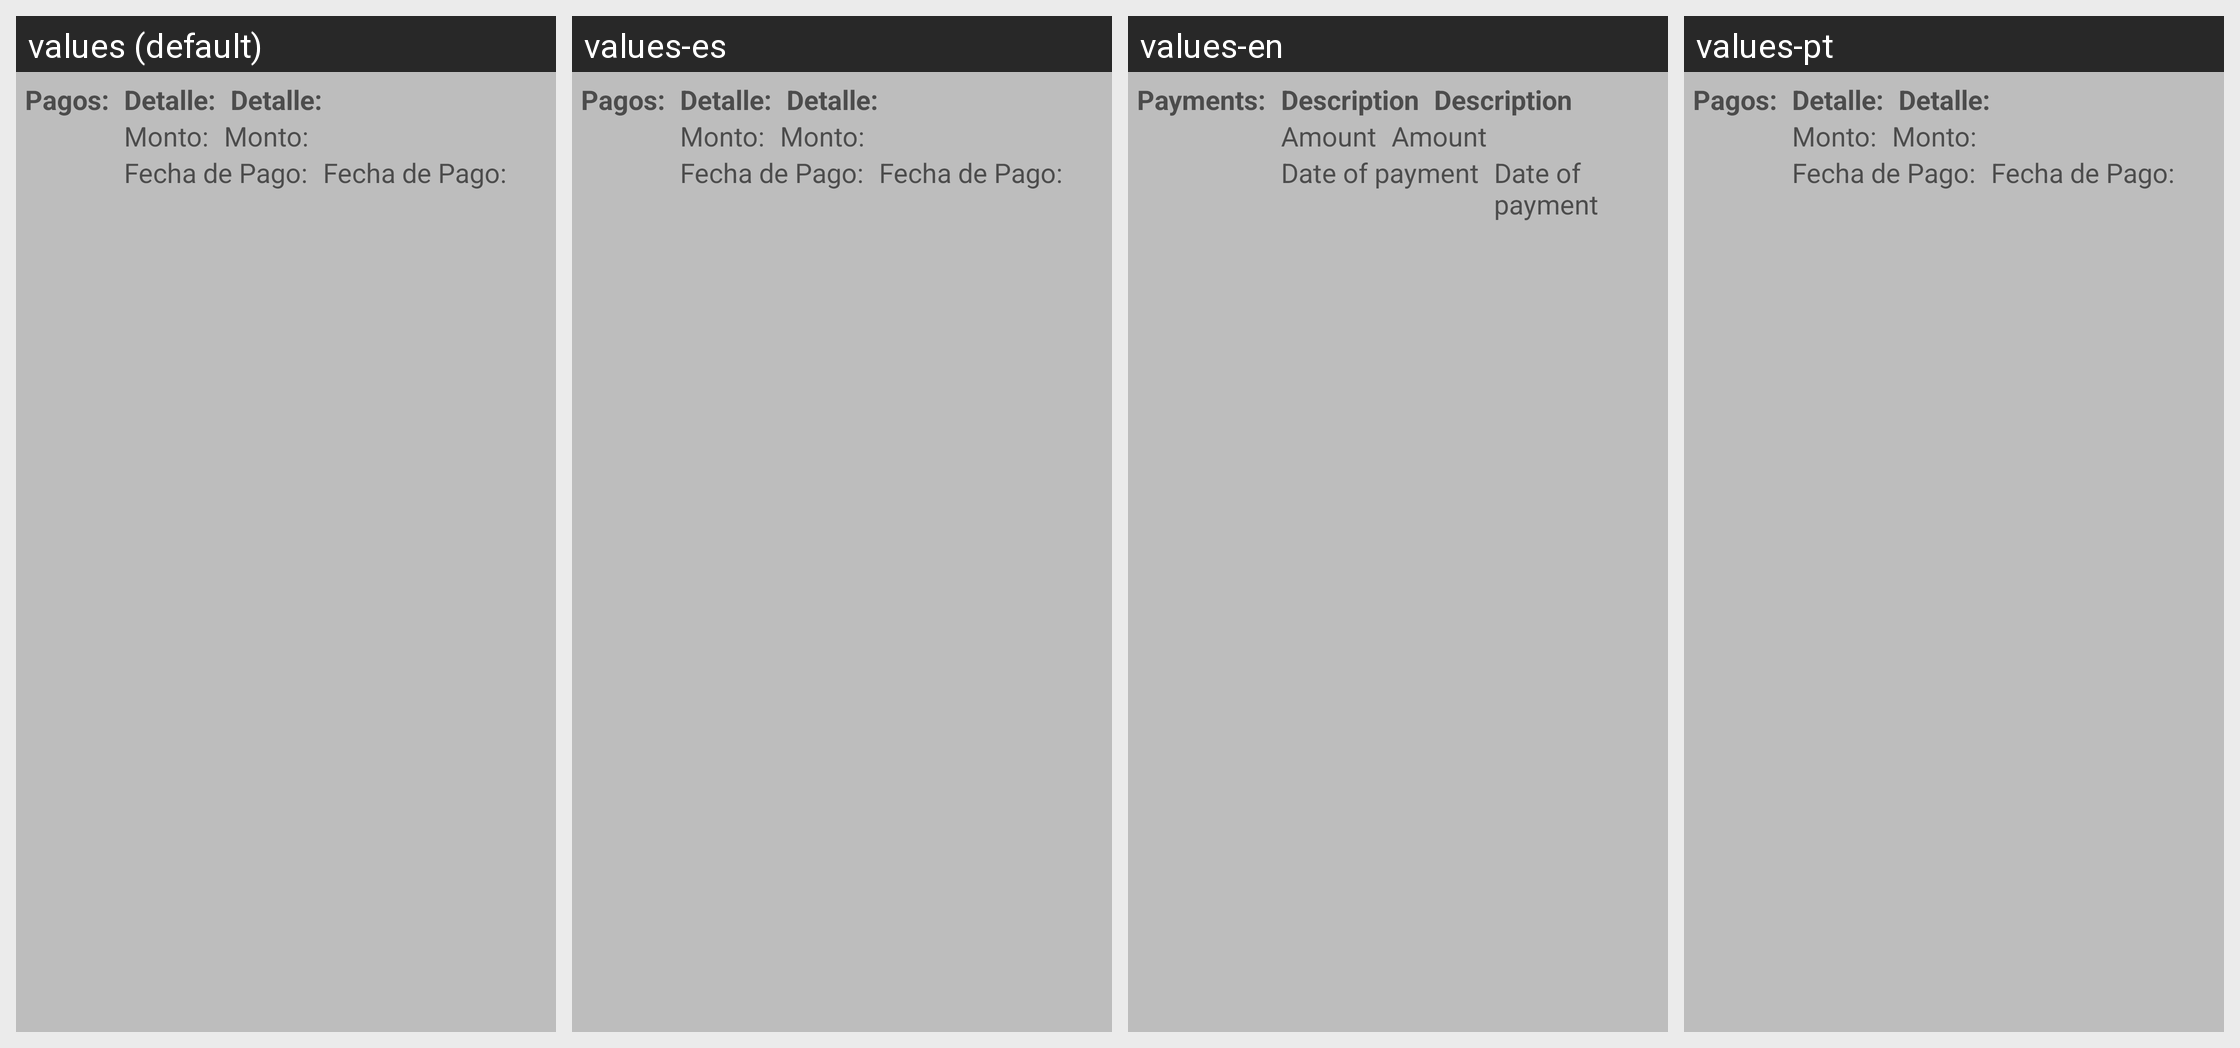

This grid shows one Android layout under several languages. Give, for every string resource on the screen, its name, the default text and each shown locale's text.
Android screen res/layout/pay_info.xml rendered under 4 locales, left to right: values (default), values-es, values-en, values-pt. Device: Nexus 5 (rendered at 1080×1920; each locale shown at half size, 540×960, under a caption strip naming it); theme AppTheme.
Strings drawn on this screen, with the default value and each locale's value (text and hints the layout hard-codes, and strings that could not be matched under every locale, appear in the picture but are not listed):

pagoTitulo
  values: Pagos:
  values-es: Pagos:
  values-en: Payments:
  values-pt: Pagos:  [not translated; the default value is used]

detallePago
  values: Detalle:
  values-es: Detalle:
  values-en: Description
  values-pt: Detalle:  [not translated; the default value is used]

montoPago
  values: Monto:
  values-es: Monto:
  values-en: Amount
  values-pt: Monto:  [not translated; the default value is used]

fechaPago
  values: Fecha de Pago:
  values-es: Fecha de Pago:
  values-en: Date of payment
  values-pt: Fecha de Pago:  [not translated; the default value is used]
